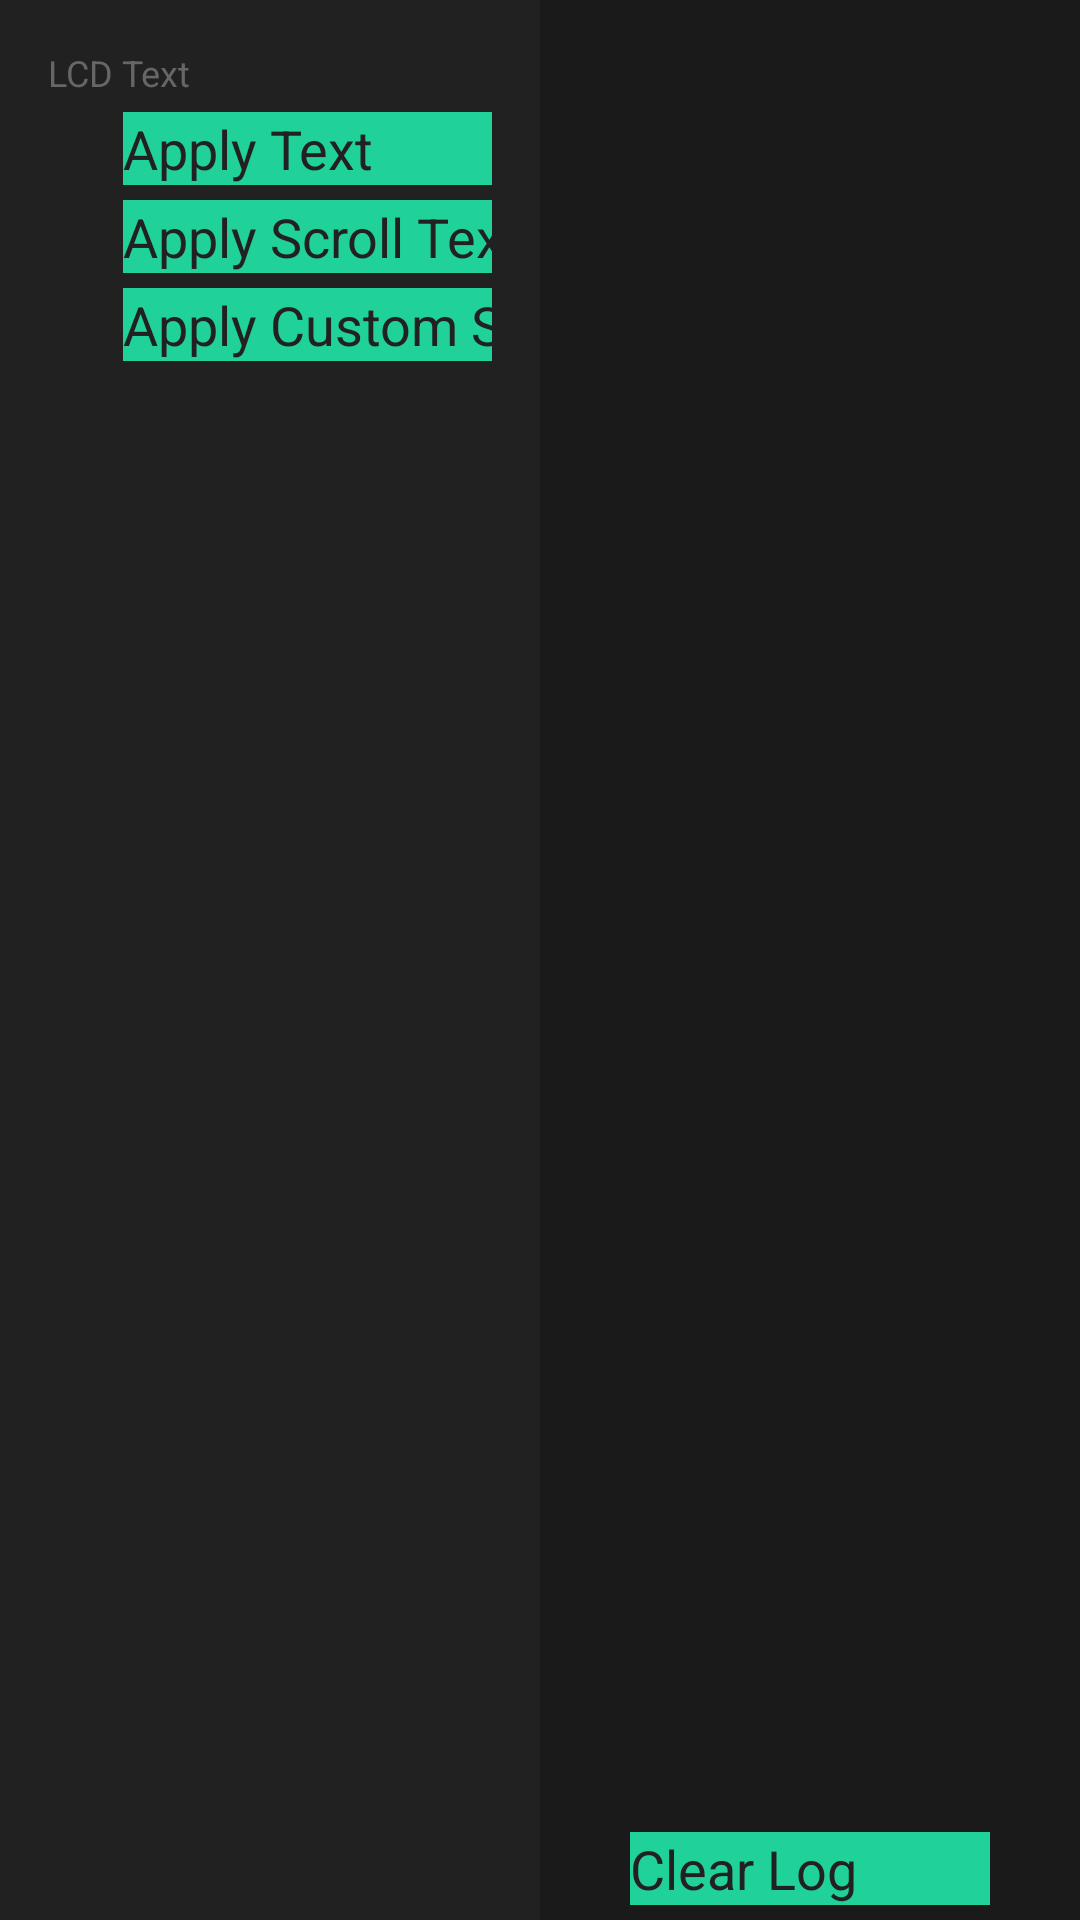

The Android layout XML behind this screen, and the referenced resources:
<!-- AndroidManifest.xml: application theme SkillTheme -->
<!-- res/layout/activity_test139.xml -->
<?xml version="1.0" encoding="utf-8"?>
<LinearLayout xmlns:android="http://schemas.android.com/apk/res/android"
    xmlns:tools="http://schemas.android.com/tools"
    android:layout_width="match_parent"
    android:layout_height="match_parent"
    android:background="@color/colorBlack"
    android:orientation="vertical">

    <RelativeLayout
        android:layout_width="match_parent"
        android:layout_height="?attr/actionBarSize"
        android:elevation="4dp"
        android:paddingStart="8dp"
        android:paddingEnd="16dp">

        <ImageButton
            android:id="@+id/ibBack"
            android:layout_width="48dp"
            android:layout_height="48dp"
            android:layout_centerVertical="true"
            android:background="?attr/selectableItemBackgroundBorderless"
            android:contentDescription="Back"
            android:scaleType="center"
            android:src="@drawable/ic_back"
            android:tint="@android:color/white" />

        <TextView
            android:layout_width="wrap_content"
            android:layout_height="wrap_content"
            android:layout_centerInParent="true"
            android:text="139 LCD Text"
            android:textColor="@android:color/white"
            android:textSize="20sp"
            android:textStyle="bold" />
    </RelativeLayout>

    <FrameLayout
        android:layout_width="match_parent"
        android:layout_height="0dp"
        android:layout_weight="1">

        <LinearLayout
            android:layout_width="match_parent"
            android:layout_height="match_parent"
            android:baselineAligned="false"
            android:orientation="horizontal">

            <ScrollView
                android:layout_width="0dp"
                android:layout_height="match_parent"
                android:layout_weight="1"
                android:padding="16dp">

                <LinearLayout
                    android:layout_width="match_parent"
                    android:layout_height="wrap_content"
                    android:orientation="vertical">

                    <TextView
                        android:layout_width="wrap_content"
                        android:layout_height="wrap_content"
                        android:text="LCD Text"
                        android:textColor="#666"
                        android:textSize="12sp" />

                    <Button
                        android:id="@+id/btnApplyLcdText"
                        style="@style/ButtonCommon"
                        android:text="Apply Text" />

                    <Button
                        android:id="@+id/btnApplyScrollLcdText"
                        style="@style/ButtonCommon"
                        android:text="Apply Scroll Text" />

                    <Button
                        android:id="@+id/btnApplyCustomScrollText"
                        style="@style/ButtonCommon"
                        android:text="Apply Custom Scroll" />

                </LinearLayout>
            </ScrollView>

            <RelativeLayout
                android:layout_width="0dp"
                android:layout_height="match_parent"
                android:layout_weight="1"
                android:background="#1A1A1A"
                android:padding="5dp">

                <ScrollView
                    android:id="@+id/svLog"
                    android:layout_width="match_parent"
                    android:layout_height="match_parent"
                    android:layout_above="@id/btnClearLog"
                    android:fadeScrollbars="false"
                    android:scrollbarStyle="insideOverlay"
                    android:scrollbars="vertical">

                    <TextView
                        android:id="@+id/tvLog"
                        android:layout_width="match_parent"
                        android:layout_height="match_parent"
                        android:fontFamily="monospace"
                        android:padding="10dp"
                        android:scrollbars="vertical"
                        android:textColor="@android:color/white"
                        android:textSize="14sp"
                        tools:text="Logging initialized..." />
                </ScrollView>

                <Button
                    android:id="@+id/btnClearLog"
                    style="@style/ButtonCommon"
                    android:layout_alignParentBottom="true"
                    android:layout_centerHorizontal="true"
                    android:text="Clear Log"
                    android:textSize="18sp" />
            </RelativeLayout>
        </LinearLayout>
    </FrameLayout>
</LinearLayout>
<!-- resources referenced by this layout -->
<resources>
  <color name="colorBlack">#212121</color>
  <!-- drawable ic_back (drawable) -->
  <vector xmlns:android="http://schemas.android.com/apk/res/android"
      android:width="50dp"
      android:height="50dp"
      android:viewportWidth="24"
      android:viewportHeight="24"
      android:tint="?attr/colorControlNormal">
    <path
        android:fillColor="@android:color/white"
        android:pathData="M20,11H7.83l5.59,-5.59L12,4l-8,8 8,8 1.41,-1.41L7.83,13H20v-2z"/>
  </vector>
  <style name="ButtonCommon">
          <item name="android:background">@drawable/selector_common_button</item>
          <item name="android:textSize">18sp</item>
          <item name="textAllCaps">false</item>
          <item name="android:layout_marginTop">5dp</item>
          <item name="android:textColor">@color/colorBlack</item>
          <item name="android:layout_marginLeft">25dp</item>
          <item name="android:layout_marginRight">25dp</item>
          <item name="android:layout_width">325dp</item>
          <item name="android:layout_height">wrap_content</item>
      </style>
  <!-- drawable selector_common_button (drawable) -->
  <?xml version="1.0" encoding="utf-8"?>
  <selector xmlns:android="http://schemas.android.com/apk/res/android">
      <item android:drawable="@color/temi_primary_green_80" android:state_pressed="true" />
      <item android:drawable="@color/temi_primary_green" />
  </selector>
  <color name="temi_primary_green_80">#cc20d199</color>
  <color name="temi_primary_green">#20d199</color>
</resources>
